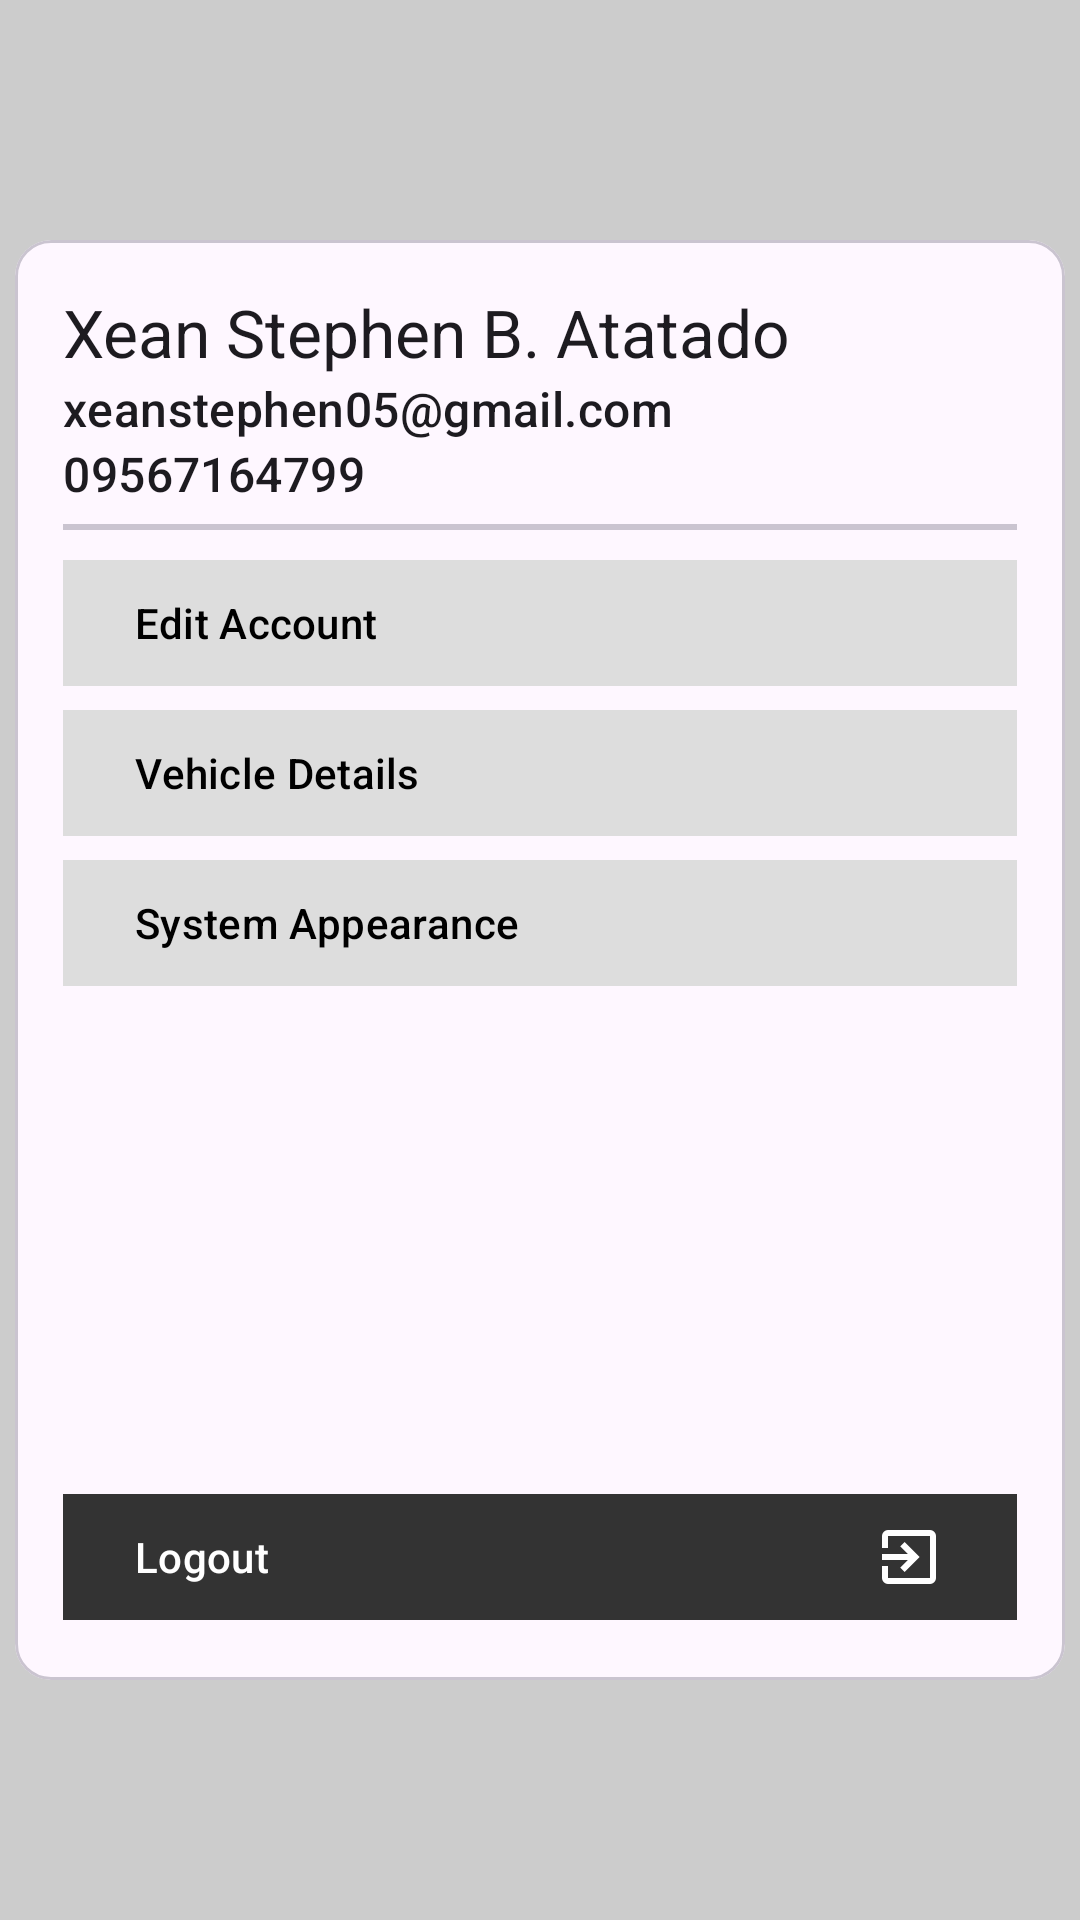

Here is an Android app screen rendered from its layout file. Give the layout XML and the strings, colors and styles it references.
<!-- AndroidManifest.xml: application theme Theme.CarGrab -->
<!-- res/layout/fragment_driver_acc.xml -->
<?xml version="1.0" encoding="utf-8"?>
<FrameLayout xmlns:android="http://schemas.android.com/apk/res/android"
    xmlns:tools="http://schemas.android.com/tools"
    android:layout_width="match_parent"
    android:layout_height="match_parent"
    xmlns:app="http://schemas.android.com/apk/res-auto"
    tools:context=".ui.fragments.DriverAccFragment"
    android:background="#CCC">

    <com.google.android.material.card.MaterialCardView
        android:layout_width="350dp"
        android:layout_height="480dp"
        android:layout_gravity="center">

        <LinearLayout
            android:layout_width="match_parent"
            android:layout_height="match_parent"
            android:orientation="vertical"
            android:layout_margin="16dp"
            android:gravity="">

            <TextView
                android:id="@+id/driverName"
                style="?attr/textAppearanceTitleLarge"
                android:layout_width="wrap_content"
                android:layout_height="wrap_content"
                android:text="Xean Stephen B. Atatado " />

            <TextView
                android:id="@+id/driverEmail"
                style="?attr/textAppearanceTitleMedium"
                android:layout_width="wrap_content"
                android:layout_height="wrap_content"
                android:text="xeanstephen05@gmail.com" />

            <TextView
                android:id="@+id/driverNum"
                style="?attr/textAppearanceTitleMedium"
                android:layout_width="wrap_content"
                android:layout_height="wrap_content"
                android:text="09567164799" />

            <com.google.android.material.divider.MaterialDivider
                android:layout_width="match_parent"
                android:layout_height="2dp"
                android:layout_marginVertical="6dp"
                android:layout_marginTop="2dp"/>

            <com.google.android.material.button.MaterialButton
                android:id="@+id/editButton"
                android:layout_width="match_parent"
                android:layout_height="50dp"
                app:cornerRadius="0dp"
                android:backgroundTint="#DDD"
                android:textAlignment="textStart"
                android:text="Edit Account"
                android:textColor="@color/black"
                android:drawableRight="@drawable/ic_right_arrow"/>

            <com.google.android.material.button.MaterialButton
                android:id="@+id/vehicleButton"
                android:layout_width="match_parent"
                android:layout_height="50dp"
                app:cornerRadius="0dp"
                android:backgroundTint="#DDD"
                android:textAlignment="textStart"
                android:text="Vehicle Details"
                android:textColor="@color/black"
                android:drawableRight="@drawable/ic_right_arrow"/>

            <com.google.android.material.button.MaterialButton
                android:id="@+id/systemButton"
                android:layout_width="match_parent"
                android:layout_height="50dp"
                app:cornerRadius="0dp"
                android:backgroundTint="#DDD"
                android:textAlignment="textStart"
                android:text="System Appearance"
                android:textColor="@color/black"
                android:drawableRight="@drawable/ic_right_arrow"/>

            <androidx.coordinatorlayout.widget.CoordinatorLayout
                android:layout_width="match_parent"
                android:layout_height="match_parent">

                <com.google.android.material.button.MaterialButton
                    android:id="@+id/logoutButton"
                    android:layout_width="match_parent"
                    android:layout_height="50dp"
                    android:layout_gravity="bottom"
                    app:cornerRadius="0dp"
                    android:backgroundTint="#333"
                    android:textAlignment="textStart"
                    android:text="Logout"
                    android:textColor="@color/white"
                    android:drawableRight="@drawable/ic_exit"
                    tools:ignore="RtlCompat" />

            </androidx.coordinatorlayout.widget.CoordinatorLayout>

        </LinearLayout>
    </com.google.android.material.card.MaterialCardView>

</FrameLayout>
<!-- resources referenced by this layout -->
<resources>
  <!-- drawable ic_exit (drawable) -->
  <vector xmlns:android="http://schemas.android.com/apk/res/android"
      android:width="24dp"
      android:height="24dp"
      android:viewportWidth="960"
      android:viewportHeight="960">
    <path
        android:pathData="M200,840q-33,0 -56.5,-23.5T120,760v-160h80v160h560v-560L200,200v160h-80v-160q0,-33 23.5,-56.5T200,120h560q33,0 56.5,23.5T840,200v560q0,33 -23.5,56.5T760,840L200,840ZM420,680 L364,622 466,520L120,520v-80h346L364,338l56,-58 200,200 -200,200Z"
        android:fillColor="#FFF"/>
  </vector>
  <style name="Theme.CarGrab" parent="Base.Theme.CarGrab" />
  <style name="Base.Theme.CarGrab" parent="Theme.Material3.DayNight.NoActionBar">
          
          
      </style>
  <!-- not gathered from this repository: default colours our renderer supplied (Android Studio template values) -->
  <color name="black">#FF000000</color>
  <color name="white">#FFFFFFFF</color>
</resources>
